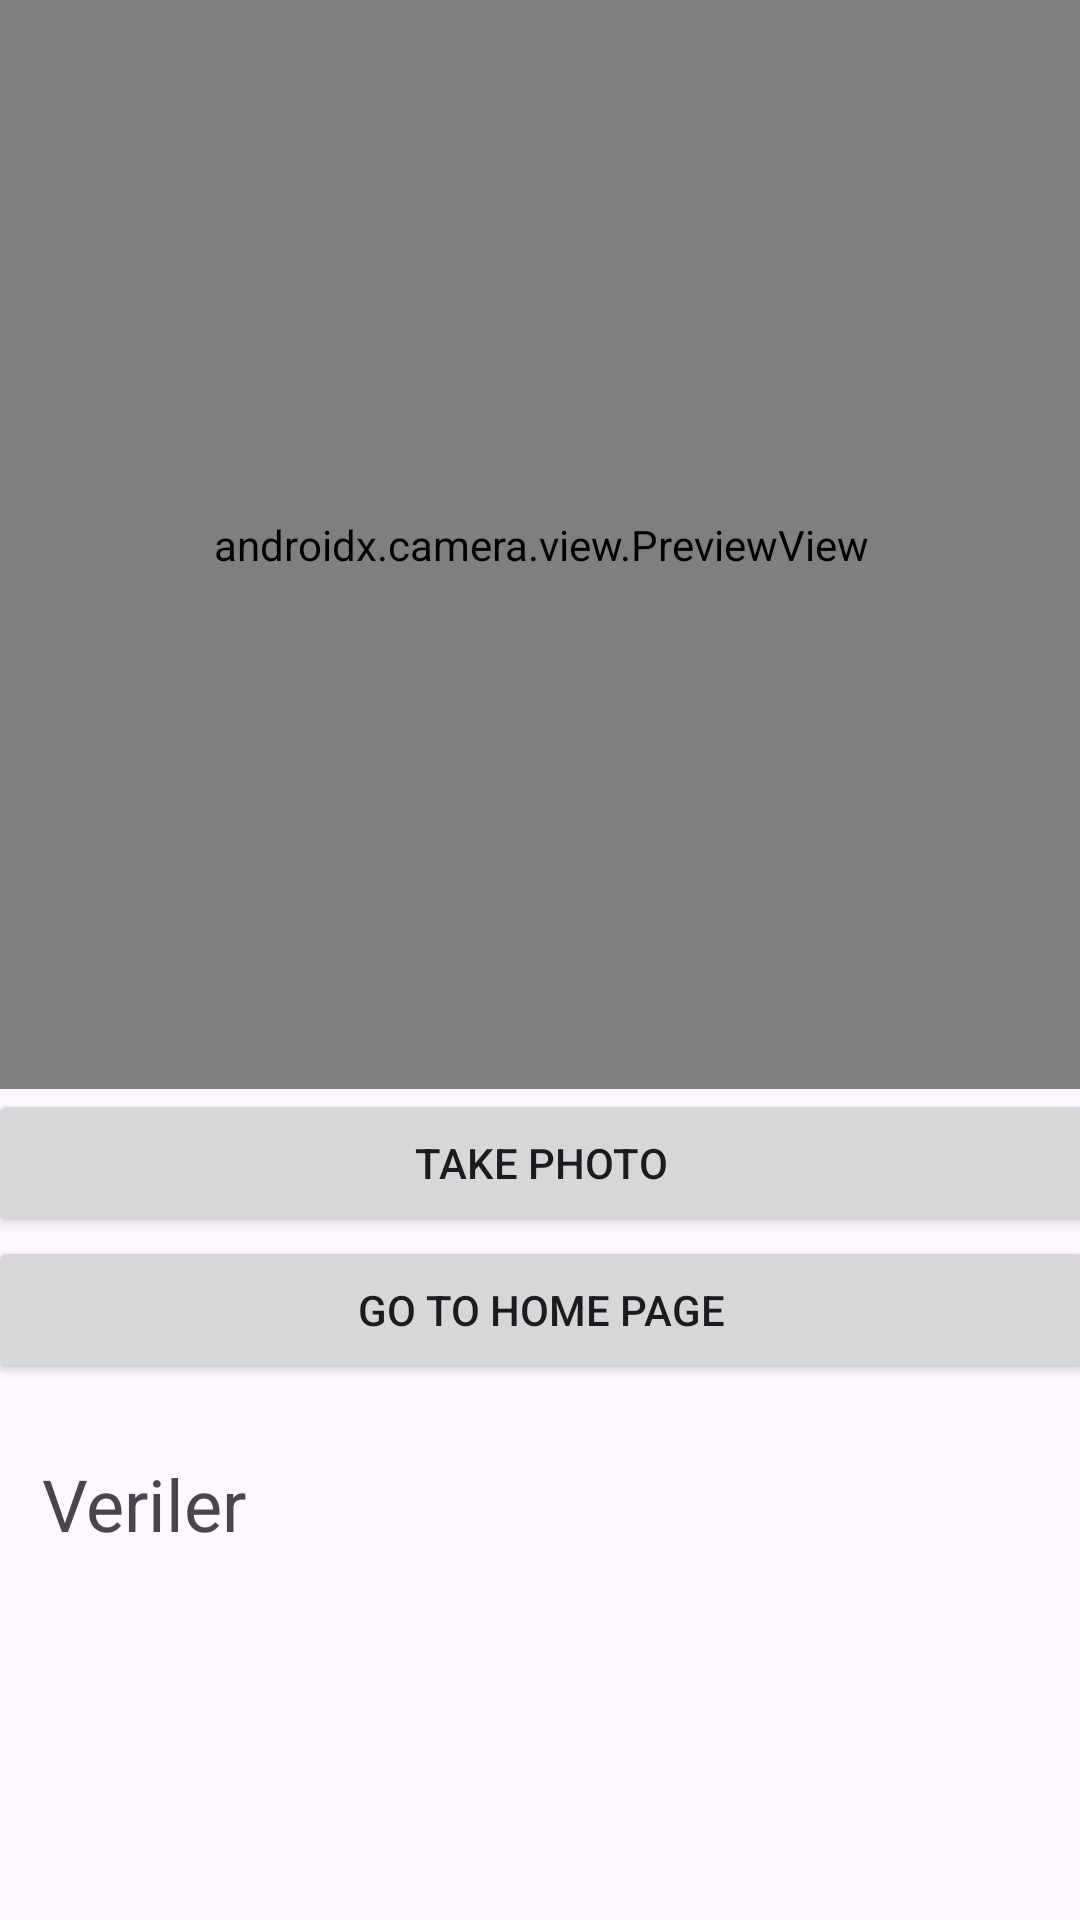

Produce the Android XML layout that renders to this screen, including the resource entries it uses.
<!-- AndroidManifest.xml: application theme Theme.QrBarkodApp -->
<!-- res/layout/fragment_tarama.xml -->
<?xml version="1.0" encoding="utf-8"?>
<androidx.constraintlayout.widget.ConstraintLayout
    xmlns:android="http://schemas.android.com/apk/res/android"
    xmlns:app="http://schemas.android.com/apk/res-auto"
    xmlns:tools="http://schemas.android.com/tools"
    android:layout_width="match_parent"
    android:layout_height="match_parent"
    tools:context=".TaramaFragment">

    <ScrollView
        android:id="@+id/scrollView"
        android:layout_width="318dp"
        android:layout_height="139dp"
        android:layout_marginBottom="16dp"
        app:layout_constraintBottom_toBottomOf="parent"
        app:layout_constraintEnd_toEndOf="@+id/viewFinder"
        app:layout_constraintHorizontal_bias="0.416"
        app:layout_constraintStart_toStartOf="@+id/viewFinder">

        <TextView
            android:id="@+id/info"
            android:layout_width="wrap_content"
            android:layout_height="wrap_content"
            android:text="Veriler"
            android:textSize="24sp" />

    </ScrollView>

    <androidx.camera.view.PreviewView
        android:id="@+id/viewFinder"
        android:layout_width="400dp"
        android:layout_height="363dp"
        app:layout_constraintEnd_toEndOf="parent"
        app:layout_constraintStart_toStartOf="parent"
        app:layout_constraintTop_toTopOf="parent" />

    <Button
        android:id="@+id/image_capture_button"
        android:layout_width="369dp"
        android:layout_height="49dp"
        android:elevation="2dp"
        android:text="@string/take_photo"
        app:layout_constraintBottom_toTopOf="@+id/goToHomePage"
        app:layout_constraintEnd_toEndOf="@+id/viewFinder"
        app:layout_constraintStart_toStartOf="@+id/viewFinder"
        app:layout_constraintTop_toBottomOf="@+id/viewFinder" />

    <Button
        android:id="@+id/goToHomePage"
        android:layout_width="369dp"
        android:layout_height="49dp"
        android:elevation="2dp"
        android:text="Go To Home Page"
        app:layout_constraintBottom_toTopOf="@+id/scrollView"
        app:layout_constraintEnd_toEndOf="@+id/image_capture_button"
        app:layout_constraintStart_toStartOf="@+id/image_capture_button"
        app:layout_constraintTop_toBottomOf="@+id/viewFinder"
        app:layout_constraintVertical_bias="0.672" />

</androidx.constraintlayout.widget.ConstraintLayout>
<!-- resources referenced by this layout -->
<resources>
  <string name="take_photo">Take Photo</string>
  <style name="Theme.QrBarkodApp" parent="Base.Theme.QrBarkodApp" />
  <style name="Base.Theme.QrBarkodApp" parent="Theme.Material3.DayNight.NoActionBar">
          
          
      </style>
</resources>
